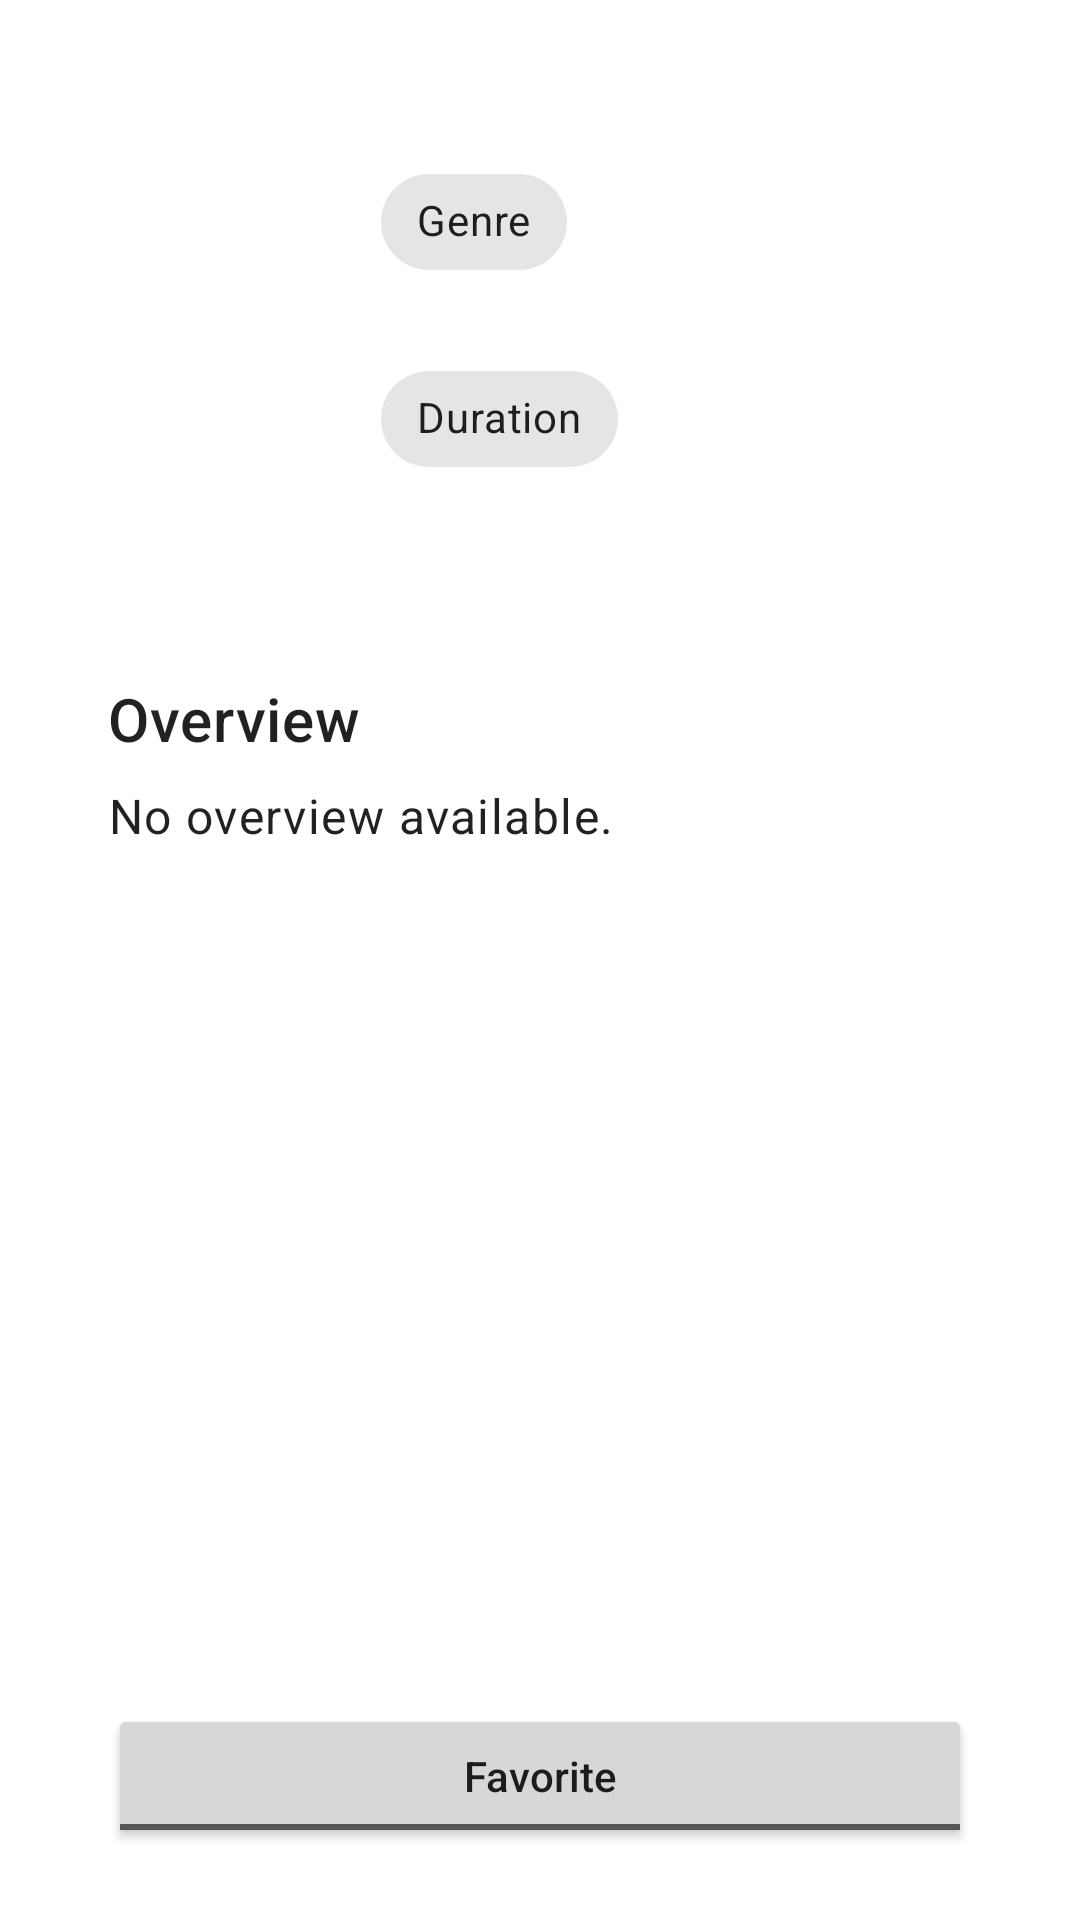

Write the Android layout XML for this screen, with the resource values it uses.
<!-- AndroidManifest.xml: application theme Theme.MovieDBApp -->
<!-- res/layout/detail_fragment.xml -->
<?xml version="1.0" encoding="utf-8"?>
<androidx.constraintlayout.widget.ConstraintLayout xmlns:android="http://schemas.android.com/apk/res/android"
    xmlns:app="http://schemas.android.com/apk/res-auto"
    xmlns:tools="http://schemas.android.com/tools"
    android:id="@+id/filmDetailFragment"
    android:layout_width="match_parent"
    android:layout_height="match_parent">

    <ProgressBar
        android:id="@+id/progressBar"
        style="?android:attr/progressBarStyle"
        android:layout_width="wrap_content"
        android:layout_height="wrap_content"
        android:elevation="99dp"
        android:visibility="gone"
        app:layout_constraintBottom_toBottomOf="parent"
        app:layout_constraintEnd_toEndOf="parent"
        app:layout_constraintStart_toStartOf="parent"
        app:layout_constraintTop_toTopOf="parent" />

    <View
        android:id="@+id/progressCover"
        android:layout_width="match_parent"
        android:layout_height="match_parent"
        android:elevation="98dp"
        android:visibility="gone"
        app:layout_constraintBottom_toBottomOf="parent"
        app:layout_constraintEnd_toEndOf="parent"
        app:layout_constraintStart_toStartOf="parent"
        app:layout_constraintTop_toTopOf="parent" />

    <TextView
        android:id="@+id/film_title"
        style="@style/TextAppearance.MaterialComponents.Subtitle1"
        android:layout_width="match_parent"
        android:layout_height="wrap_content"
        android:layout_marginStart="18dp"
        app:layout_constraintBottom_toTopOf="@+id/film_poster"
        app:layout_constraintStart_toStartOf="parent"
        app:layout_constraintTop_toTopOf="parent" />

    <ImageView
        android:id="@+id/film_poster"
        android:layout_width="108dp"
        android:layout_height="156dp"
        android:layout_marginStart="36dp"
        android:layout_marginTop="50dp"
        app:layout_constraintStart_toStartOf="parent"
        app:layout_constraintTop_toTopOf="parent" />

    <LinearLayout
        android:layout_width="222dp"
        android:layout_height="156dp"
        android:layout_marginStart="8dp"
        android:layout_marginTop="50dp"
        android:layout_marginEnd="36dp"
        android:gravity="top"
        android:orientation="vertical"
        app:layout_constraintEnd_toEndOf="parent"
        app:layout_constraintStart_toEndOf="@+id/film_poster"
        app:layout_constraintTop_toTopOf="parent">

        <com.google.android.material.chip.Chip
            android:layout_width="wrap_content"
            android:layout_height="wrap_content"
            android:clickable="false"
            android:text="@string/film_genre" />

        <TextView
            android:id="@+id/film_genre"
            style="@style/TextAppearance.MaterialComponents.Body1"
            android:layout_width="match_parent"
            android:layout_height="wrap_content"
            android:layout_marginBottom="4dp"
            android:maxLines="2"
            android:paddingStart="8dp"
            android:textSize="10sp"
            tools:ignore="RtlSymmetry" />

        <com.google.android.material.chip.Chip
            android:layout_width="wrap_content"
            android:layout_height="wrap_content"
            android:clickable="false"
            android:text="@string/film_duration"></com.google.android.material.chip.Chip>

        <TextView
            android:id="@+id/film_duration"
            style="@style/TextAppearance.MaterialComponents.Body1"
            android:layout_width="match_parent"
            android:layout_height="wrap_content"
            android:paddingStart="8dp"
            android:textSize="10sp"
            tools:ignore="RtlSymmetry" />


    </LinearLayout>

    <TextView
        android:id="@+id/overview_label"
        style="@style/TextAppearance.MaterialComponents.Headline6"
        android:layout_width="wrap_content"
        android:layout_height="wrap_content"
        android:layout_marginStart="36dp"
        android:layout_marginTop="20dp"
        android:text="@string/film_overview"
        app:layout_constraintStart_toStartOf="parent"
        app:layout_constraintTop_toBottomOf="@+id/film_poster">

    </TextView>


    <ScrollView
        android:layout_width="match_parent"
        android:layout_height="352dp"
        android:layout_marginHorizontal="36dp"
        android:layout_marginTop="8dp"
        app:layout_constraintBottom_toTopOf="@+id/favorite_btn"
        app:layout_constraintEnd_toEndOf="parent"
        app:layout_constraintHorizontal_bias="0.375"
        app:layout_constraintStart_toStartOf="parent"
        app:layout_constraintTop_toBottomOf="@id/overview_label"
        app:layout_constraintVertical_bias="0.0">

        <TextView
            android:id="@+id/film_overview"
            style="@style/TextAppearance.MaterialComponents.Body1"
            android:layout_width="match_parent"
            android:layout_height="wrap_content"
            android:justificationMode="inter_word"
            android:text="@string/empty_overview" />
    </ScrollView>

    <ToggleButton
        android:id="@+id/favorite_btn"
        android:layout_width="match_parent"
        android:layout_height="wrap_content"
        android:layout_marginHorizontal="36dp"
        android:layout_marginBottom="24dp"
        android:textAllCaps="false"
        android:textOff="@string/favorite_toggle_off"
        android:textOn="@string/favorite_toggle_on"
        app:layout_constraintBottom_toBottomOf="parent"
        app:layout_constraintEnd_toEndOf="parent"
        app:layout_constraintStart_toStartOf="parent" />

</androidx.constraintlayout.widget.ConstraintLayout>
<!-- resources referenced by this layout -->
<resources>
  <string name="empty_overview">No overview available.</string>
  <string name="favorite_toggle_off">Favorite</string>
  <string name="favorite_toggle_on">Favorited</string>
  <string name="film_duration">Duration</string>
  <string name="film_genre">Genre</string>
  <string name="film_overview">Overview</string>
  <style name="Theme.MovieDBApp" parent="Theme.MaterialComponents.DayNight.DarkActionBar">
          
          <item name="colorPrimary">@color/black</item>
          <item name="colorPrimaryVariant">@color/black</item>
          <item name="colorOnPrimary">@color/white</item>
          
          <item name="colorSecondary">@color/teal_200</item>
          <item name="colorSecondaryVariant">@color/teal_700</item>
          <item name="colorOnSecondary">@color/black</item>
          
          <item name="android:statusBarColor" tools:targetApi="l">?attr/colorPrimaryVariant</item>
          
      </style>
  <!-- not gathered from this repository: default colours our renderer supplied (Android Studio template values) -->
  <color name="teal_200">#FF03DAC5</color>
  <color name="teal_700">#FF018786</color>
  <color name="black">#FF000000</color>
  <color name="white">#FFFFFFFF</color>
</resources>
